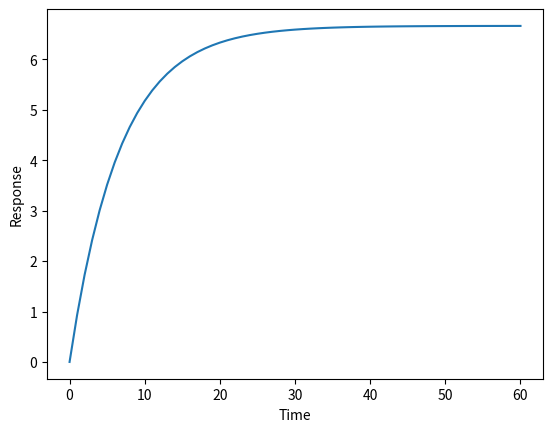

Here is the Python script that generated this plot:
import numpy as np
import matplotlib.pyplot as plt
from scipy.integrate import odeint


# dy_dt=(u1-ky)/tau

# define model
def model(y,t,u):
    k=1.5
    tau=10.0
    dy_dt = (1.0/tau)*(u-k*y)
    return dy_dt

tf=60.0                       # final time for simulation
numbers=61                    # number of time steps
#delta_t=tf/(nsteps-1)        # how long is each time step?
ts=np.linspace(0,tf,numbers)   # linearly spaced time vector

print(ts)

# velocity initial condition
y0=0.0
u=10.0
# for solving simulate with ODEINT

sol=odeint(model,y0,ts,args=(u,))

# plot results
plt.plot(ts,sol)
plt.xlabel('Time')
plt.ylabel('Response')
plt.show()
